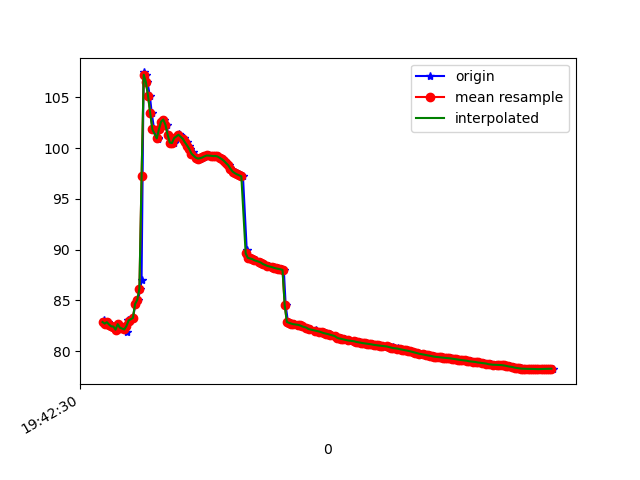

Source data for this figure (header and first rows):
1617738150855, 433787465784755, 82.68571, 22.525118, -12.66875
1617738150858, 433787485015525, 83.05, 22.68, -13.05
1617738150872, 433787504246295, 82.71, 22.4, -12.78
1617738150888, 433787523477065, 82.86, 22.79, -12.38
1617738150909, 433787542707835, 82.63, 22.57, -12.43
1617738150928, 433787561938605, 82.44, 22.68, -11.89
1617738150946, 433787581169375, 82.43, 22.43, -12.21
1617738150967, 433787600400145, 82.11, 22.24, -11.79
1617738150985, 433787619630915, 82.66, 22.68, -12.23
1617738151000, 433787638861685, 82.37, 22.41, -12.08
1617738151019, 433787658092455, 82.26, 22.62, -11.48
1617738151045, 433787677323225, 82.14, 22.39, -11.6
1617738151061, 433787696553995, 81.86, 22.42, -11.17
1617738151079, 433787715784765, 83.08, 23.8, -11.32
1617738151096, 433787735015535, 83.02, 23.8, -10.65
1617738151122, 433787754246305, 83.27, 24.4, -9.06
1617738151142, 433787773477075, 84.65, 25.64, -8.862
1617738151168, 433787792707845, 85.04, 26.53, -6.971
1617738151188, 433787811938615, 86.15, 29.07, -4.189
1617738151200, 433787831169385, 86.99, 31.06, -2.373
1617738151219, 433787850400155, 107.4, 32.81, 0.2817
1617738151238, 433787869630925, 107.2, 35.85, 6.106
1617738151254, 433787888861695, 106.5, 37.66, 11.48
1617738151277, 433787908092465, 105.1, 39.26, 17.18
1617738151294, 433787927323235, 103.4, 40.6, 22.86
1617738151316, 433787946554005, 101.8, 41.34, 28.26
1617738151350, 433787965784775, 100.9, 41.16, 32.92
1617738151352, 433787985152865, 101, 40.1, 36.18
1617738151373, 433788004383635, 101.8, 38.68, 38.11
1617738151388, 433788023614405, 102.6, 37.5, 39.13
1617738151409, 433788042845175, 102.8, 36.76, 39.56
1617738151430, 433788062075945, 102.3, 36.62, 39.48
1617738151446, 433788081306715, 101.3, 36.8, 38.72
1617738151470, 433788100537485, 100.5, 36.84, 37.25
1617738151496, 433788119768255, 100.5, 36.21, 35.01
1617738151516, 433788138999025, 101, 34.89, 32.23
1617738151542, 433788158229795, 101.3, 33.32, 29.28
1617738151555, 433788177460565, 101.3, 31.81, 26.19
1617738151588, 433788196691335, 101, 30.36, 22.92
1617738151590, 433788215922105, 100.8, 28.94, 19.48
1617738151618, 433788235152875, 100.6, 27.59, 15.93
1617738151638, 433788254383645, 100.2, 26.43, 12.46
1617738151651, 433788273614415, 99.9, 25.51, 9.035
1617738151670, 433788292845185, 99.59, 24.86, 5.649
1617738151673, 433788312075955, 99.31, 24.42, 2.417
1617738151706, 433788331306725, 99.11, 24.02, -0.5945
1617738151708, 433788350537495, 98.98, 23.63, -3.261
1617738151736, 433788369768265, 98.96, 23.27, -5.566
1617738151758, 433788388999035, 99, 22.99, -7.569
1617738151773, 433788408229805, 99.07, 22.79, -9.261
1617738151793, 433788427460575, 99.18, 22.6, -10.58
1617738151815, 433788446691345, 99.26, 22.39, -11.59
1617738151819, 433788465922115, 99.27, 22.22, -12.38
1617738151849, 433788485152885, 99.24, 22.17, -12.92
1617738151865, 433788504383655, 99.21, 22.2, -13.23
1617738151885, 433788523614425, 99.22, 22.18, -13.33
1617738151904, 433788542845195, 99.17, 22.03, -13.26
1617738151931, 433788562075965, 99.04, 21.96, -13.11
1617738151952, 433788581306735, 98.9, 22.16, -13
1617738151965, 433788600537505, 98.73, 22.42, -12.9
1617738151980, 433788619768275, 98.51, 22.5, -12.75
... 157 more rows
